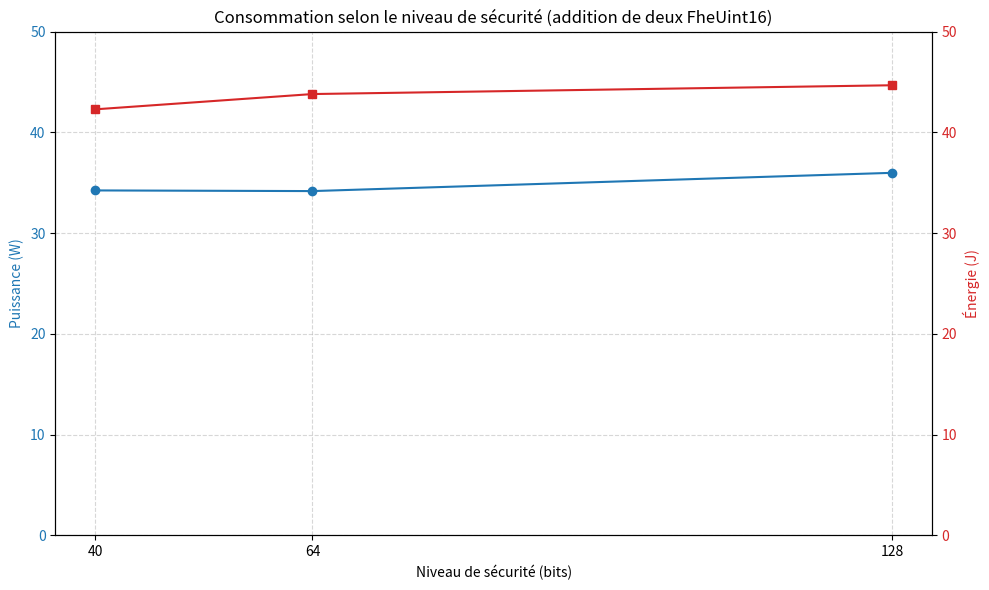

The script that saved this image:
import matplotlib.pyplot as plt
import numpy as np

# n et profondeur multiplicative = n - 1
security_levels = [128, 64, 40]

# Données de puissance et énergie
power_means = [35.9830, 34.1709, 34.2363]
energy_means = [44.6738, 43.8020, 42.2848]

# Tracé
fig, ax1 = plt.subplots(figsize=(10, 6))

# Axe Y gauche : puissance
color1 = 'tab:blue'
ax1.set_xlabel('Niveau de sécurité (bits)')
ax1.set_ylabel('Puissance (W)', color=color1)
ax1.plot(security_levels, power_means, marker='o', color=color1, label='Puissance')
ax1.tick_params(axis='y', labelcolor=color1)

# Afficher uniquement les niveaux de sécurité fournis
ax1.set_xticks(security_levels)
ax1.set_xticklabels(security_levels)

# Axe Y droit : énergie
ax2 = ax1.twinx()
color2 = 'tab:red'
ax2.set_ylabel('Énergie (J)', color=color2)
ax2.plot(security_levels, energy_means, marker='s', color=color2, label='Énergie')
ax2.tick_params(axis='y', labelcolor=color2)

# Définir les limites pour synchroniser les échelles : 1W = 5J
ax1.set_ylim(0, 50)  # Axe gauche (Puissance)
ax2.set_ylim(0, 50)  # Axe droit (Énergie)

# Grille et titre
plt.title("Consommation selon le niveau de sécurité (addition de deux FheUint16)")
ax1.grid(True, linestyle='--', alpha=0.5)

fig.tight_layout()
plt.show()
